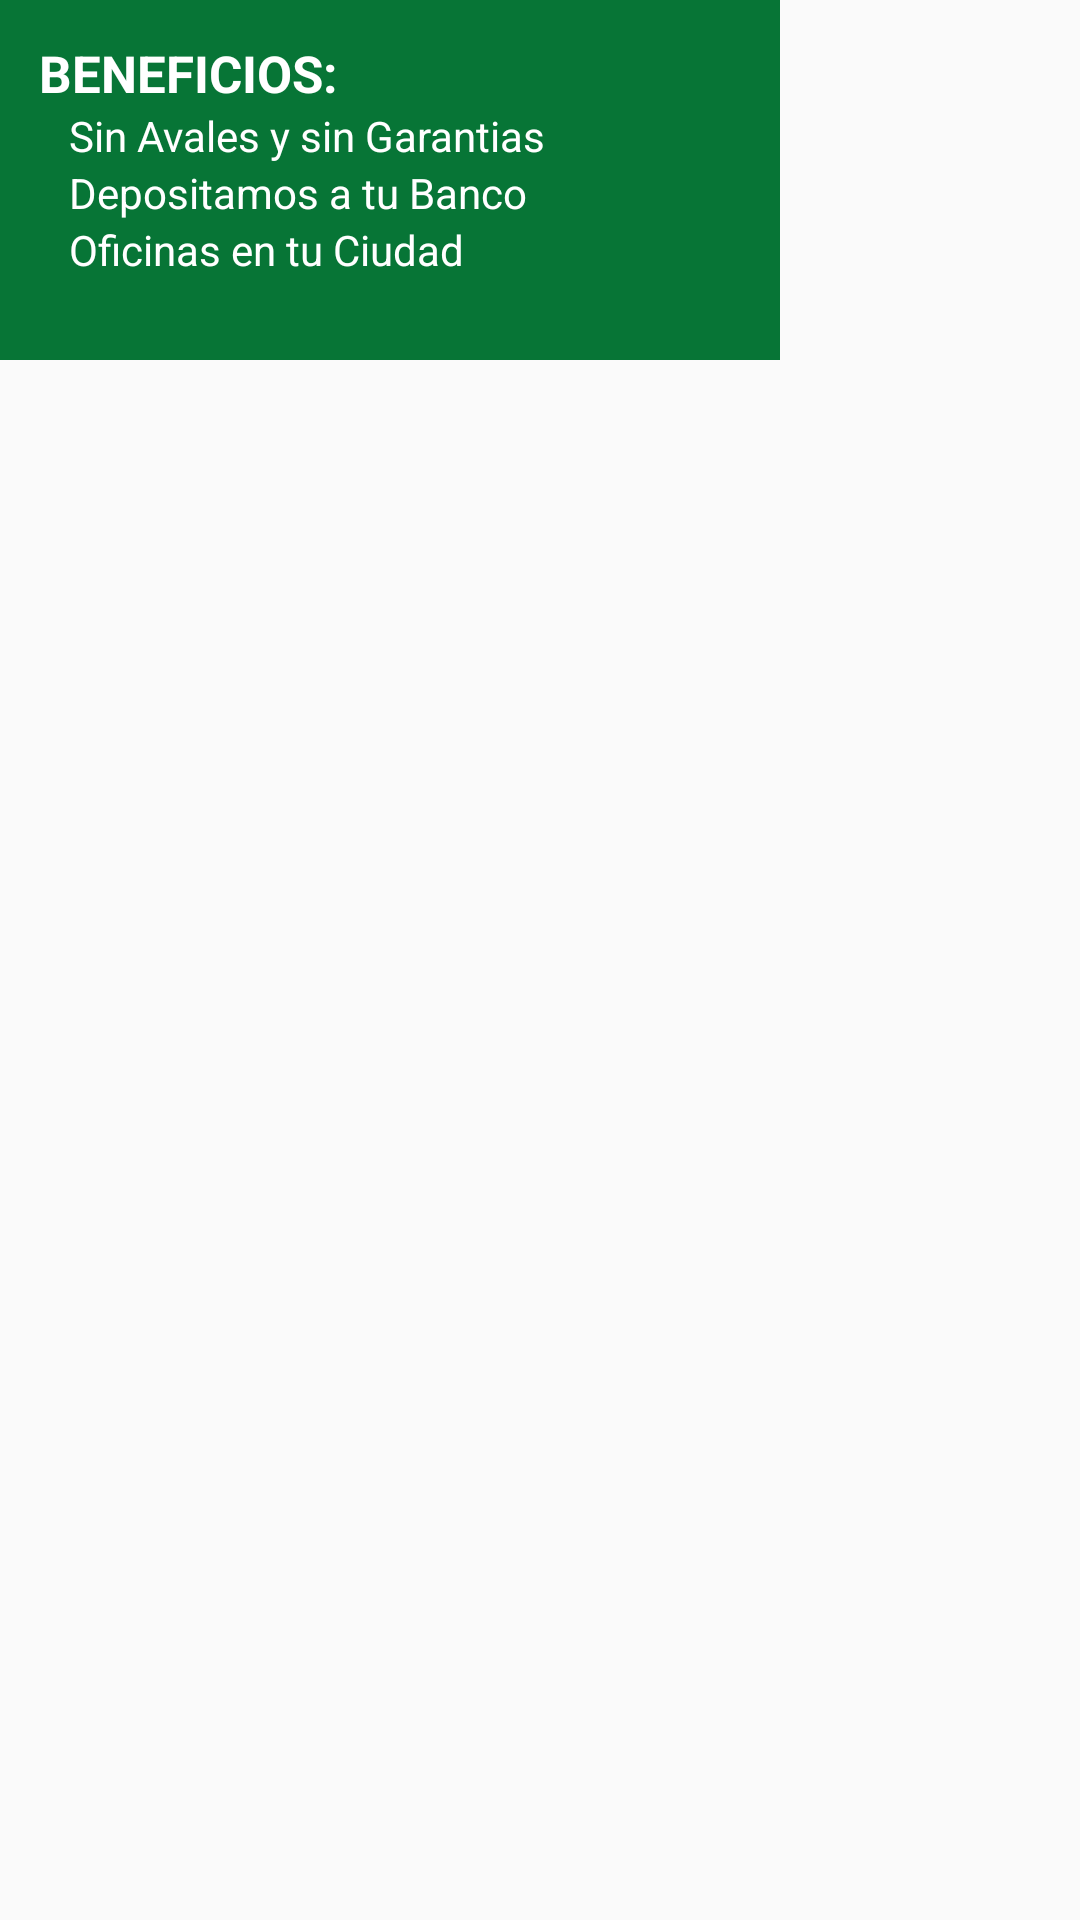

Here is an Android app screen rendered from its layout file. Give the layout XML and the strings, colors and styles it references.
<!-- AndroidManifest.xml: application theme AppTheme.NoActionBar -->
<!-- res/layout/credito_item_back.xml -->
<?xml version="1.0" encoding="utf-8"?>
<LinearLayout xmlns:android="http://schemas.android.com/apk/res/android"
    android:id="@+id/creditoItemBack"
    android:orientation="vertical"
    android:layout_width="match_parent"
    android:layout_height="match_parent">
    <LinearLayout
        android:id="@id/backgroundView"
        android:background="@color/colorPrimary"
        android:padding="@dimen/button_padding"
        android:layout_width="260dp"
        android:layout_height="120dp"
        android:orientation="vertical">

        <TextView
            android:id="@+id/txtLeyendaBeneficios"
            android:layout_width="wrap_content"
            android:layout_height="wrap_content"
            android:textSize="17sp"
            android:textColor="@color/blanco"
            android:textStyle="bold"
            android:text="@string/leyendaBeneficio"/>
        <TextView
            android:id="@+id/txtAvales"
            android:layout_width="wrap_content"
            android:layout_height="wrap_content"
            android:textSize="14sp"
            android:layout_marginLeft="10dp"
            android:textColor="@color/blanco"
            android:text="@string/avales"/>
        <TextView
            android:id="@+id/txtDeposito"
            android:layout_width="wrap_content"
            android:layout_height="wrap_content"
            android:textSize="14sp"
            android:layout_marginLeft="10dp"
            android:textColor="@color/blanco"
            android:text="@string/deposito"/>
        <TextView
            android:id="@+id/txtOficinas"
            android:layout_width="wrap_content"
            android:layout_height="wrap_content"
            android:textSize="14sp"
            android:layout_marginLeft="10dp"
            android:textColor="@color/blanco"
            android:text="@string/oficinas"/>

    </LinearLayout>

</LinearLayout>
<!-- resources referenced by this layout -->
<resources>
  <color name="blanco">#ffffff</color>
  <color name="colorPrimary">#077536</color>
  <dimen name="button_padding">13dp</dimen>
  <string name="avales">Sin Avales y sin Garantias</string>
  <string name="deposito">Depositamos a tu Banco</string>
  <string name="leyendaBeneficio">BENEFICIOS:</string>
  <string name="oficinas">Oficinas en tu Ciudad</string>
  <style name="AppTheme.NoActionBar">
          <item name="windowActionBar">false</item>
          <item name="windowNoTitle">true</item>
          <item name="colorPrimary">@color/colorPrimary</item>
          <item name="colorPrimaryDark">@color/colorPrimaryDark</item>
          <item name="colorAccent">@color/colorAccent</item>
      </style>
  <color name="colorPrimaryDark">#393F4B</color>
  <color name="colorAccent">#000000</color>
</resources>
